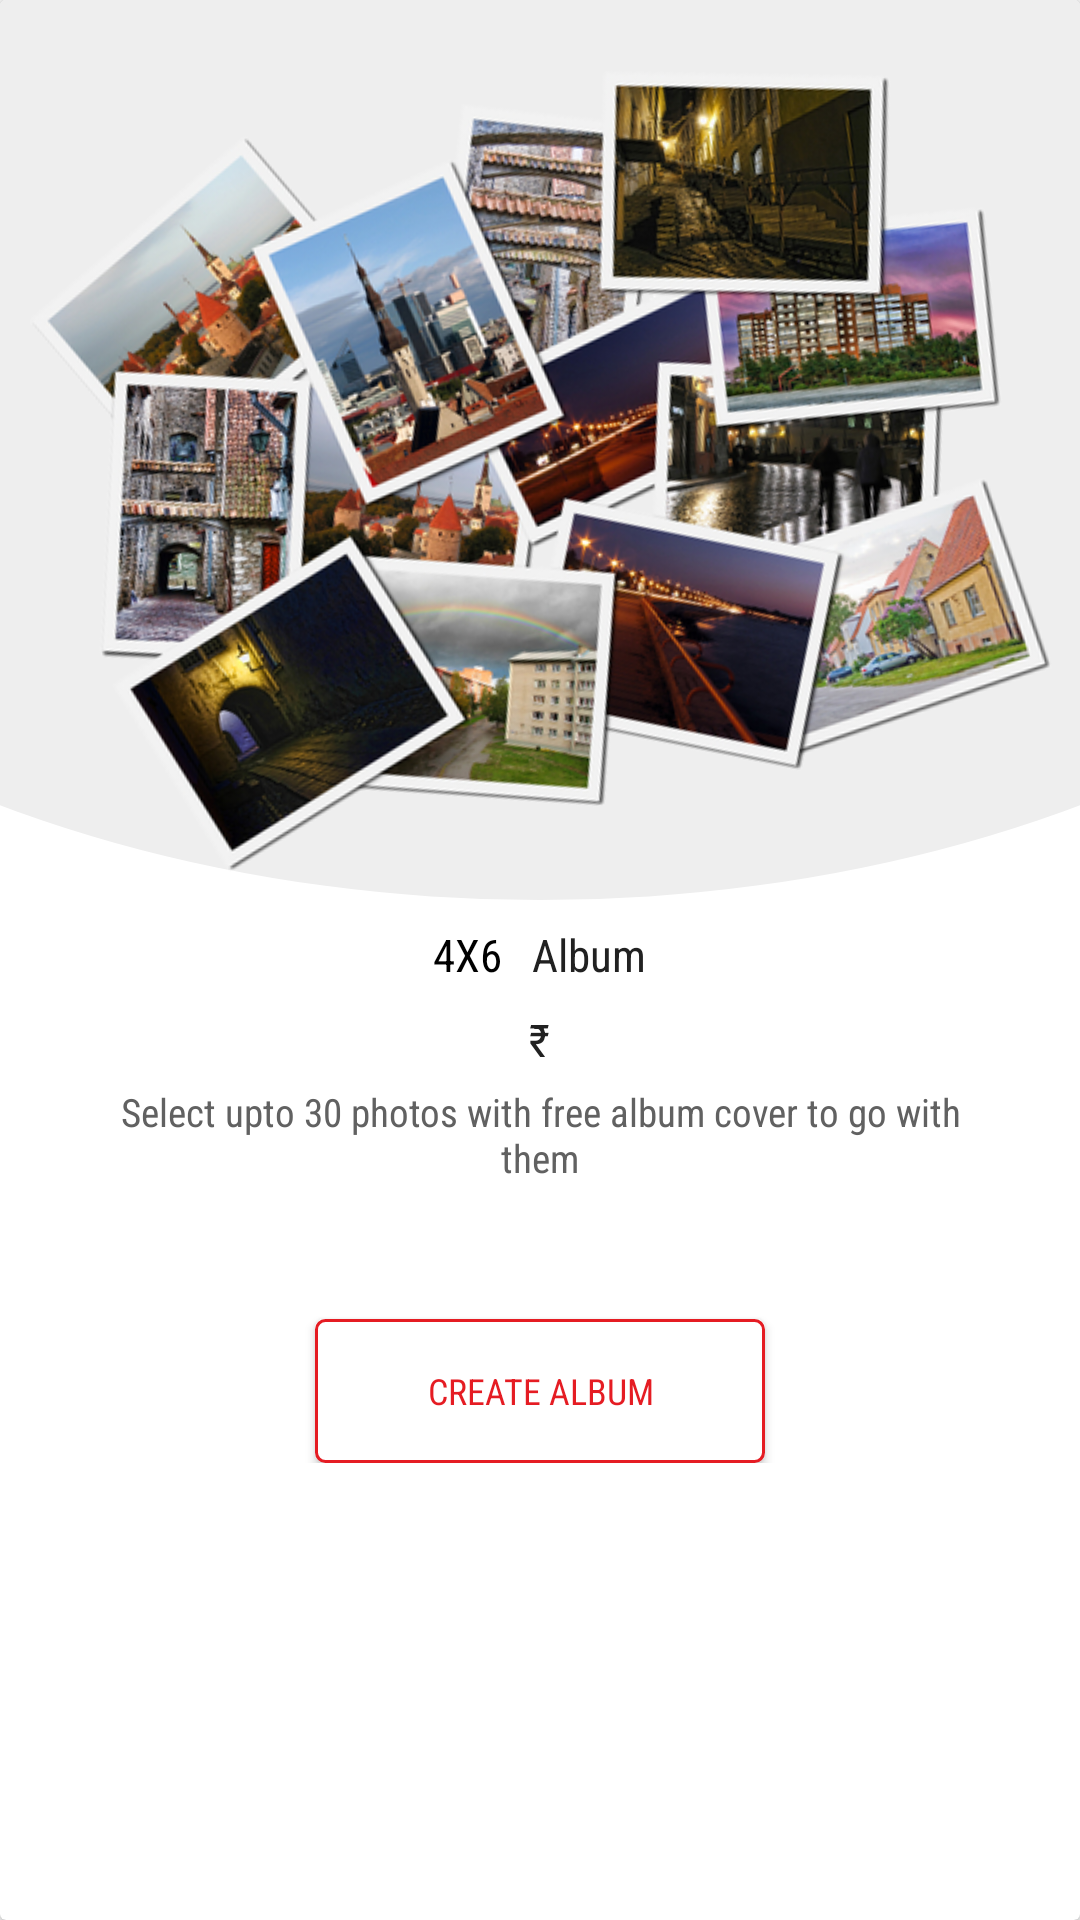

Here is an Android app screen rendered from its layout file. Give the layout XML and the strings, colors and styles it references.
<!-- AndroidManifest.xml: application theme AppTheme -->
<!-- res/layout/card_album_next.xml -->
<?xml version="1.0" encoding="utf-8"?>
<LinearLayout xmlns:android="http://schemas.android.com/apk/res/android"
    xmlns:app="http://schemas.android.com/apk/res-auto"
    android:orientation="vertical"
    android:layout_width="match_parent"
    android:layout_height="match_parent">

    <android.support.v7.widget.CardView
        android:id="@+id/album_card"
        android:layout_width="match_parent"
        android:layout_height="match_parent"
        >

        <LinearLayout
            android:layout_width="match_parent"
            android:layout_height="wrap_content"
            android:orientation="vertical">

            <RelativeLayout
                android:orientation="vertical"
                android:id="@+id/img_album"
                android:layout_gravity="center"
                android:layout_width="match_parent"
                android:layout_height="@dimen/card_album_top_height"
                android:background="@drawable/semicircle_shape" >

                <ImageView
                    android:src="@drawable/collage"
                    android:layout_margin="@dimen/card_album_top_img_margin"
                    android:layout_width="match_parent"
                    android:layout_height="match_parent"
                    android:layout_centerInParent="true"
                    android:rotation="-10"
                    android:elevation="@dimen/card_album_elevation"/>
            </RelativeLayout>

            <LinearLayout
                android:layout_width="wrap_content"
                android:layout_height="wrap_content"
                android:layout_gravity="center"
                android:gravity="center"
                android:orientation="vertical"
                >
                <LinearLayout
                    android:id="@+id/linear_size"
                    android:layout_alignParentLeft="true"
                    android:layout_centerVertical="true"
                    android:layout_marginBottom="@dimen/card_album_size_margin_bottom"
                    android:layout_marginTop="@dimen/card_album_size_margin_top"
                    android:orientation="horizontal"
                    android:layout_width="wrap_content"
                    android:layout_height="wrap_content">

                <TextView
                    android:id="@+id/txt_album_size"
                    android:layout_width="wrap_content"
                    android:layout_height="wrap_content"
                    style="@style/small_title_textStyle"
                    android:text="4X6  "
                    />

                    <TextView
                        android:layout_width="wrap_content"
                        android:layout_height="wrap_content"
                        style="@style/small_title_textStyle"
                        android:text=" Album"
                        android:textColor="@color/grey_900"
                         />

                </LinearLayout>

                <LinearLayout
                    android:orientation="horizontal"
                    android:layout_alignParentRight="true"
                    android:layout_centerVertical="true"
                    android:layout_width="wrap_content"
                    android:layout_height="wrap_content">

                    <TextView
                        android:layout_width="wrap_content"
                        android:layout_height="wrap_content"
                        style="@style/small_title_textStyle"
                        android:text="@string/amt"
                        android:textColor="@color/grey_900"
                         />
                <TextView
                    android:id="@+id/txt_album_price"
                    android:layout_width="wrap_content"
                    android:layout_height="wrap_content"
                    style="@style/small_title_textStyle"
                    android:text=""
                   />
                </LinearLayout>

                <TextView
                    android:layout_gravity="center"
                    style="@style/textStyle"
                    android:textColor="@color/grey_700"
                    android:gravity="center"
                    android:layout_marginTop="@dimen/card_album_desc_margin_top"
                    android:layout_marginLeft="@dimen/card_album_desc_margin_left"
                    android:layout_marginRight="@dimen/card_album_desc_margin_right"
                    android:text="Select upto 30 photos with free album cover to go with them"
                    android:layout_width="wrap_content"
                    android:layout_height="wrap_content" />

                <Button
                    android:id="@+id/bt_card_album_create"
                    android:layout_marginTop="@dimen/card_album_btn_margin_top"
                    android:text="CREATE ALBUM"
                    style="@style/buttonStyle"
                    android:textColor="@color/colorPrimary"
                    android:background="@drawable/button_album_card"
                    android:layout_width="@dimen/card_album_btn_width"
                    android:layout_height="wrap_content" />
            </LinearLayout>
        </LinearLayout>

    </android.support.v7.widget.CardView>
</LinearLayout>
<!-- resources referenced by this layout -->
<resources>
  <color name="colorPrimary">@color/red_500</color>
  <color name="grey_700">#616161</color>
  <color name="grey_900">#212121</color>
  <dimen name="card_album_btn_margin_top">45dp</dimen>
  <dimen name="card_album_btn_width">150dp</dimen>
  <dimen name="card_album_desc_margin_left">30dp</dimen>
  <dimen name="card_album_desc_margin_right">30dp</dimen>
  <dimen name="card_album_desc_margin_top">5sp</dimen>
  <dimen name="card_album_elevation">10dp</dimen>
  <dimen name="card_album_size_margin_bottom">8dp</dimen>
  <dimen name="card_album_size_margin_top">8dp</dimen>
  <dimen name="card_album_top_height">300dp</dimen>
  <dimen name="card_album_top_img_margin">20dp</dimen>
  <!-- drawable button_album_card (drawable) -->
  <?xml version="1.0" encoding="utf-8"?>
  <shape xmlns:android="http://schemas.android.com/apk/res/android">
  
  
      
      <solid android:color="@android:color/white" />
  
      
      <stroke android:width="1dp" android:color="@color/colorPrimary" />
  
      
      <corners android:radius="3dp" />
  </shape>
  <!-- drawable collage: png bitmap (drawable, 355901 bytes) -->
  <!-- drawable semicircle_shape (drawable) -->
  <?xml version="1.0" encoding="utf-8"?>
  <layer-list xmlns:android="http://schemas.android.com/apk/res/android">
      <item
          android:left="-190dp"
          android:right="-190dp"
          android:top="-200dp">
          <shape xmlns:android="http://schemas.android.com/apk/res/android"
              android:shape="oval">
              <solid android:color="@color/grey_200" />
          </shape>
      </item>
  </layer-list>
  <string name="amt">\u20B9 </string>
  <style name="buttonStyle">
          <item name="android:fontFamily">sans-serif-condensed</item>
          <item name="android:textColor">@android:color/white</item>
          <item name="android:textSize">@dimen/button_textSize</item>
      </style>
  <style name="small_title_textStyle">
          <item name="android:fontFamily">sans-serif-condensed</item>
          <item name="android:textColor">@android:color/black</item>
          <item name="android:textSize">@dimen/small_title_textSize</item>
      </style>
  <style name="textStyle">
          <item name="android:fontFamily">sans-serif-condensed</item>
          <item name="android:textColor">@android:color/black</item>
          <item name="android:textSize">@dimen/normal_textSize</item>
      </style>
  <style name="AppTheme" parent="Theme.AppCompat.Light.DarkActionBar">
          
          <item name="colorPrimary">@color/colorPrimary</item>
          <item name="colorPrimaryDark">@color/colorPrimaryDark</item>
          <item name="colorAccent">@color/colorAccent</item>
          <item name="android:windowContentTransitions">true</item>
      </style>
  <color name="red_500">#e51c23</color>
  <color name="grey_200">#eeeeee</color>
  <dimen name="button_textSize">12sp</dimen>
  <dimen name="small_title_textSize">15sp</dimen>
  <dimen name="normal_textSize">13sp</dimen>
  <color name="colorPrimaryDark">@color/red_600</color>
  <color name="colorAccent">@color/colorPrimary</color>
  <color name="red_600">#dd191d</color>
</resources>
